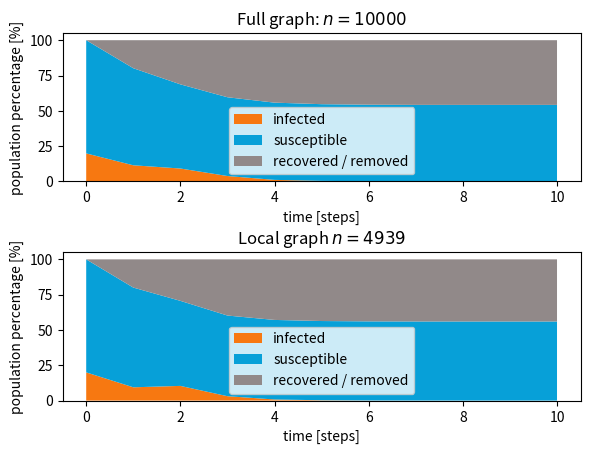

The matplotlib source for this figure: (Note: this script raises an exception after producing the figure.)
import random
import matplotlib.pyplot as plt
import networkx as nx
from tqdm import tqdm
from enum import Enum, auto
from typing import *
import numpy as np

class Compartment(Enum):
    """for compartmental modelling of epidemics"""
    SUSCEPTIBLE = auto()
    INFECTED = auto()
    REMOVED = auto()
    EXPOSED = auto()

    @property
    def plot_color(self) -> str:
        match self.name:
            case "SUSCEPTIBLE": return "#07a0d8"
            case "INFECTED": return "#f77811"
            case "REMOVED": return "#918989"
            case "EXPOSED": return "yellow"

    @property
    def plot_label(self) -> str:
        match self.name:
            case "REMOVED": return "recovered / removed"
            case other: return other.lower()


def plot_disease_spread(ax: plt.Axes, title: str,
                        proportions: Dict[Compartment, List[float]]) -> None:
    ax.set_title(title)
    ax.xaxis.set_label_text("time [steps]")
    ax.yaxis.set_label_text("population percentage [%]")

    num_steps = len(next(iter(proportions.values())))
    ax.stackplot(range(num_steps),
                 *([100 * p for p in props]
                   for props in proportions.values()),
                 labels=[comp.plot_label for comp in proportions.keys()],
                 colors=[comp.plot_color for comp in proportions.keys()])

    ax.set_label("compartments")
    ax.legend()


n = 10000


alpha = 0.2
"""infection probability"""

steps = 10
"""steps for SIR process"""


def avg(l):
    return sum(l) / len(l)


def calc_sir_network_model(G: nx.Graph):
    I = set()
    S = set()
    R = set()

    # select initial infected nodes
    for node in G.nodes:
        if random.random() <= alpha:
            I.add(node)
        else:
            S.add(node)

    It = [len(I)]
    St = [len(S)]
    Rt = [0]
    for t in range(steps):
        _I = set()
        _Ir = set()
        for node in I:

            # infect new neighbors from susceptible set S
            for neighbor in G.neighbors(node):
                if random.random() <= alpha and neighbor in S:
                    S.remove(neighbor)
                    _I.add(neighbor)

            _Ir.add(node)

        I.update(_I)

        # infected nodes are now recovered and moved to set R
        for node in _Ir:
            I.remove(node)
            R.add(node)

        It.append(len(I))
        St.append(len(S))
        Rt.append(len(R))

    lg = len(G.nodes)
    It = [x / lg for x in It]
    St = [x / lg for x in St]
    Rt = [x / lg for x in Rt]

    return It, St, Rt, lg


def calc_sir_network_local(G: nx.Graph, k, q):
    node = random.choice(list(G.nodes))
    _G = nx.ego_graph(G, node, k)

    It = [[] for _ in range(steps + 1)]
    St = [[] for _ in range(steps + 1)]
    Rt = [[] for _ in range(steps + 1)]

    # run SIR process q times
    for _ in range(q):
        I = set()
        S = set()
        R = set()

        # select initial infected nodes
        for node in _G.nodes:
            if random.random() <= alpha:
                I.add(node)
            else:
                S.add(node)

        It[0].append(len(I))
        St[0].append(len(S))
        Rt[0].append(0)

        for t in range(1, steps + 1):
            _I = set()
            _Ir = set()
            for node in I:

                # infect new neighbors from suspectible set S
                for neighbor in _G.neighbors(node):
                    if random.random() <= alpha and neighbor in S:
                        S.remove(neighbor)
                        _I.add(neighbor)

                _Ir.add(node)

            I.update(_I)

            # infected nodes are now recovered and moved to set R
            for node in _Ir:
                I.remove(node)
                R.add(node)

            It[t].append(len(I))
            St[t].append(len(S))
            Rt[t].append(len(R))

    # calculate average values from q runs
    lg = len(_G.nodes)
    It = [avg(l) / lg for l in It]
    St = [avg(l) / lg for l in St]
    Rt = [avg(l) / lg for l in Rt]

    return It, St, Rt, lg


def calc_sir_network_local_multiple(G: nx.Graph, k, q):
    # compartment size counters for each timestep, across ALL graphs
    # (later divided by sum of graph sizes)
    # NOTE: this is biased toward larger subgraphs?

    It, St, Rt = (np.zeros(steps + 1) for _ in range(3))
    total_subgraph_sz = 0

    # run SIR process q times
    for _ in tqdm(range(q), desc=f"SIR simulation on multiple {k}-neighborhoods"):
        node = random.choice(list(G.nodes))
        local_G = nx.ego_graph(G, node, k)
        total_subgraph_sz += len(local_G)

        I = set()
        S = set()
        R = set()

        # select initial infected nodes
        for node in local_G.nodes:
            if random.random() <= alpha:
                I.add(node)
            else:
                S.add(node)

        It[0] += len(I)
        St[0] += len(S)

        for t in range(1, steps + 1):
            _I = set()
            _Ir = set()
            for node in I:

                # infect new neighbors from suspectible set S
                for neighbor in local_G.neighbors(node):
                    if random.random() <= alpha and neighbor in S:
                        S.remove(neighbor)
                        _I.add(neighbor)

                _Ir.add(node)

            I.update(_I)

            # infected nodes are now recovered and moved to set R
            for node in _Ir:
                I.remove(node)
                R.add(node)

            It[t] += len(I)
            St[t] += len(S)
            Rt[t] += len(R)

    # calculate average values from q runs
    It /= total_subgraph_sz
    St /= total_subgraph_sz
    Rt /= total_subgraph_sz
    mean_sz = total_subgraph_sz / q

    return It, St, Rt, mean_sz


def calc_local_outbreak_probability(G: nx.Graph, k, q):
    outbreaks = []  # outbreak happened
    # run SIR process q times
    for _ in range(q):
        node = random.choice(list(G.nodes))
        _G = nx.ego_graph(G, node, k)

        I = {node}
        S = set(_G.nodes) - I
        R = set()

        while len(I) > 0:
            _I = set()
            _Ir = set()
            for node in I:

                # infect new neighbors from suspectible set S
                for neighbor in _G.neighbors(node):
                    if random.random() <= alpha and neighbor in S:
                        S.remove(neighbor)
                        _I.add(neighbor)

                _Ir.add(node)

            I.update(_I)

            # infected nodes are now recovered and moved to set R
            for node in _Ir:
                I.remove(node)
                R.add(node)

        outbreaks.append(len(R) > k)

    return avg(outbreaks)


def calc_outbreak_probability(G: nx.Graph, k, q):
    outbreaks = []  # outbreak happened
    # run SIR process q times
    for _ in range(q):
        node = random.choice(list(G.nodes))

        I = {node}
        S = set(G.nodes) - I
        R = set()

        while len(I) > 0:
            _I = set()
            _Ir = set()
            for node in I:

                # infect new neighbors from suspectible set S
                for neighbor in G.neighbors(node):
                    if random.random() <= alpha and neighbor in S:
                        S.remove(neighbor)
                        _I.add(neighbor)

                _Ir.add(node)

            I.update(_I)

            # infected nodes are now recovered and moved to set R
            for node in _Ir:
                I.remove(node)
                R.add(node)

        outbreaks.append(len(R) > k)

    return avg(outbreaks)


def plot_sir(graph: nx.Graph, k: int, q: int, degree=2, multi_neighborhood=False, save_as: str = None):
    if k > steps:
        print(f"WARNING: infection process can't even reach {k}-neighbors in {steps} steps??")

    if graph == "preferential_attachment":
        G = nx.barabasi_albert_graph(n, degree)
    elif graph == "configuration_model":
        G = None
        while not G:
            try:
                z = [int(random.gammavariate(alpha=9.0, beta=1))
                     for _ in range(n)]
                G = nx.configuration_model(z)
            except Exception:
                continue
    else:
        raise RuntimeError(
            "parameter graph must be one of: preferential_attachment, configuration_model"
        )

    It1, St1, Rt1, n1 = calc_sir_network_model(G)

    if multi_neighborhood:
        It2, St2, Rt2, n2 = calc_sir_network_local_multiple(G, k, q)
    else:
        It2, St2, Rt2, n2 = calc_sir_network_local(G, k, q)

    fig, axs = plt.subplots(2)
    fig.tight_layout(pad=3)

    plot_disease_spread(
        axs[0], title=f"Full graph: $n = {n1}$",
        proportions={
            Compartment.INFECTED: It1,
            Compartment.SUSCEPTIBLE: St1,
            Compartment.REMOVED: Rt1,
        })

    local_title = r"Local graphs: $\bar{{n}} = {}$".format(round(n2)) if multi_neighborhood \
                  else f"Local graph $n = {n2}$"

    plot_disease_spread(
        axs[1], title=local_title,
        proportions={
            Compartment.INFECTED: It2,
            Compartment.SUSCEPTIBLE: St2,
            Compartment.REMOVED: Rt2,
        })

    if save_as is None:
        plt.show()
    else:
        plt.savefig(f"plots/{save_as}.pdf")


def plot_outbreak_probability(graph, q):
    if graph == "gowalla":
        G = nx.read_edgelist(
            "networks/Gowalla_edges.txt",
            delimiter="\t",
            create_using=nx.DiGraph(),
            nodetype=int,
        )
    elif graph == "brightkite":
        G = nx.read_edgelist(
            "networks/Brightkite_edges.txt",
            delimiter="\t",
            create_using=nx.DiGraph(),
            nodetype=int,
        )
    elif graph == "haggle":
        G = nx.read_edgelist(
            "networks/haggle_human_proximity.csv",
            delimiter=",",
            create_using=nx.DiGraph(),
            nodetype=int,
            data=(("weight", float), ("time", float)),
        )
    else:
        raise RuntimeError(
            "parameter graph must be one of: gowalla, brightkite, haggle"
        )

    op1 = []
    op2 = []

    for i in range(10):
        print(i)
        op1.append(calc_outbreak_probability(G, i, q))
        op2.append(calc_local_outbreak_probability(G, i, q))

    plt.title(f"Probability of Outbreak")
    plt.plot(op1, label="Full graph")
    plt.plot(op2, label="Subgraph")

    plt.legend()
    plt.show()


def generate_SIR_plots(k=4):
    global alpha

    # fig. 8, 9
    for alpha_i in [.2, .4]:
        alpha = alpha_i

        for deg in [2,3,4]:
            plot_sir("preferential_attachment", k=k, q=20, degree=deg,
                    multi_neighborhood=False, save_as=f"PA_alfa={alpha_i}_deg={deg}")
            
    # fig. 10
    for alpha_i in [.2, .3, .4]:
        alpha = alpha_i

        plot_sir("configuration_model", k=k, q=20,
                 multi_neighborhood=False, save_as=f"CM_sigle_alfa={alpha_i}")
        
    # fig. 11
    for alpha_i in [.2, .3, .4]:
        alpha = alpha_i

        plot_sir("configuration_model", k=k, q=20,
                 multi_neighborhood=True, save_as=f"CM_multi_alfa={alpha_i}")


if __name__ == "__main__":
    generate_SIR_plots()
    # plot_outbreak_probability("haggle", 20)
